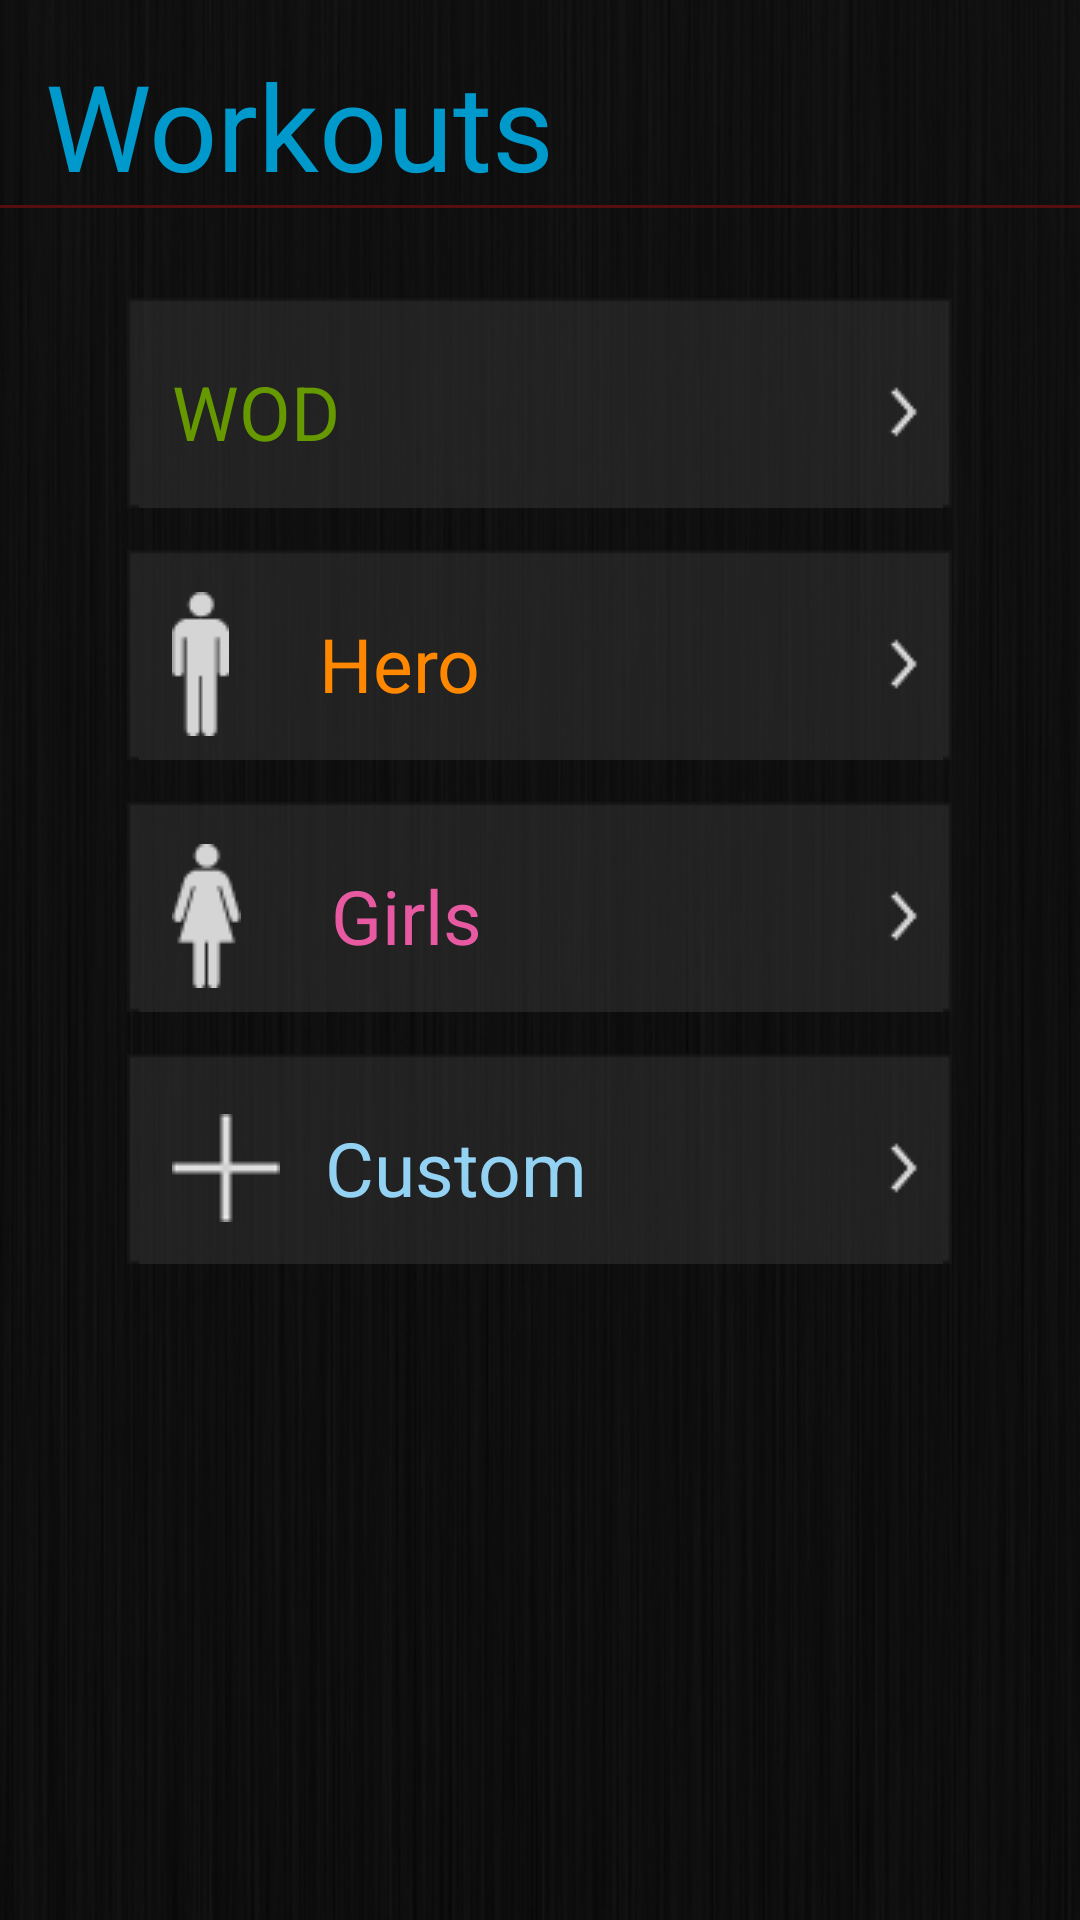

This screen was rendered from an Android layout file. Write that file and the resources it references.
<!-- AndroidManifest.xml: activity theme android:Theme.NoTitleBar -->
<!-- res/layout/workouts.xml -->
<?xml version="1.0" encoding="utf-8"?>

<LinearLayout xmlns:android="http://schemas.android.com/apk/res/android"
    android:layout_width="fill_parent"
    android:layout_height="fill_parent"
    android:background="@drawable/background_main"
    android:orientation="vertical" >

    

    <LinearLayout
        android:layout_width="match_parent"
        android:layout_height="wrap_content"
        android:orientation="vertical" >

        <TextView
            android:id="@+id/workouts_title"
            style="@style/titleText"
            android:layout_width="182dp"
            android:layout_height="wrap_content"
            android:layout_marginLeft="15dp"
            android:layout_marginTop="15dp"
            android:layout_weight="4"
            android:text="Workouts" />

        <View
            android:layout_width="match_parent"
            android:layout_height="1dp"
            android:background="@color/redLine" />
    </LinearLayout>

    <LinearLayout
        android:layout_width="match_parent"
        android:layout_height="342dp"
        android:gravity="center"
        android:orientation="vertical" 
        android:layout_marginTop="20dp">

        <Button
            android:id="@+id/wod_button"
            style="@style/textButton"
            android:background="@drawable/rad_button"
            android:drawableLeft="@drawable/icons_wod"
            android:drawablePadding="15dp"
            android:text="WOD"
            android:textColor="@color/wod" />

        <Button
            android:id="@+id/hero_button"
            style="@style/textButton"
            android:drawableLeft="@drawable/icons_heros"
            android:text="Hero"
            android:textColor="@color/heroes" />

        <Button
            android:id="@+id/girl_button"
            style="@style/textButton"
            android:drawableLeft="@drawable/icons_girls"
            android:text="Girls"
            android:textColor="@color/girls" />

        <Button
            android:id="@+id/custom_button"
            style="@style/textButton"
            android:drawableLeft="@drawable/icons_custom"
            android:drawablePadding="15dp"
            android:text="Custom"
            android:textColor="@color/custom" />
    </LinearLayout>

</LinearLayout>
<!-- resources referenced by this layout -->
<resources>
  <color name="custom">#93d2f3</color>
  <color name="girls">#e75aa1</color>
  <color name="heroes">#ff8800</color>
  <color name="redLine">#560f10</color>
  <color name="wod">#669900</color>
  <!-- drawable background_main: png bitmap (drawable, 78584 bytes) -->
  <!-- drawable icons_custom: png bitmap (drawable, 1102 bytes) -->
  <!-- drawable icons_girls: png bitmap (drawable, 1343 bytes) -->
  <!-- drawable icons_heros: png bitmap (drawable, 1189 bytes) -->
  <!-- drawable main_header: png bitmap (drawable, 49727 bytes) -->
  <!-- drawable rad_button (drawable) -->
  <?xml version="1.0" encoding="utf-8"?>
  <selector xmlns:android="http://schemas.android.com/apk/res/android">
      <item android:drawable="@drawable/grey_button_pressed"
            android:state_pressed="true" />
        <item android:drawable="@drawable/grey_button_focused"
            android:state_focused="true" />
    
      <item android:drawable="@drawable/grey_button" />
  </selector>
  <style name="textButton"> 
          <item name="android:layout_width">275dp</item>
          <item name="android:layout_height">70dp</item>
          <item name="android:layout_marginBottom">7dp</item>
          <item name="android:layout_marginTop">7dp</item>
          <item name="android:textSize">25sp</item>
          <item name="android:paddingLeft">15dp</item>
          <item name="android:paddingTop">10dp</item>
          <item name="android:gravity">left|center_vertical</item>
          <item name="android:drawableRight">@drawable/navigation_next_item</item>
          <item name="android:drawablePadding">30dp</item>
          <item name="android:background">@drawable/rad_button</item>
      </style>
  <style name="titleText">
          <item name="android:textColor">@color/blue</item>
          <item name="android:textSize">40sp</item>
          <item name="android:layout_width">wrap_content</item>
          <item name="android:layout_height">wrap_content</item>
          <item name="android:layout_alignParentTop">true</item>
          <item name="android:layout_marginTop">-10dp</item>
          <item name="android:layout_marginLeft">5dp</item>
      </style>
  <!-- drawable navigation_next_item: png bitmap (drawable, 341 bytes) -->
  <color name="blue">#0099CC</color>
</resources>
